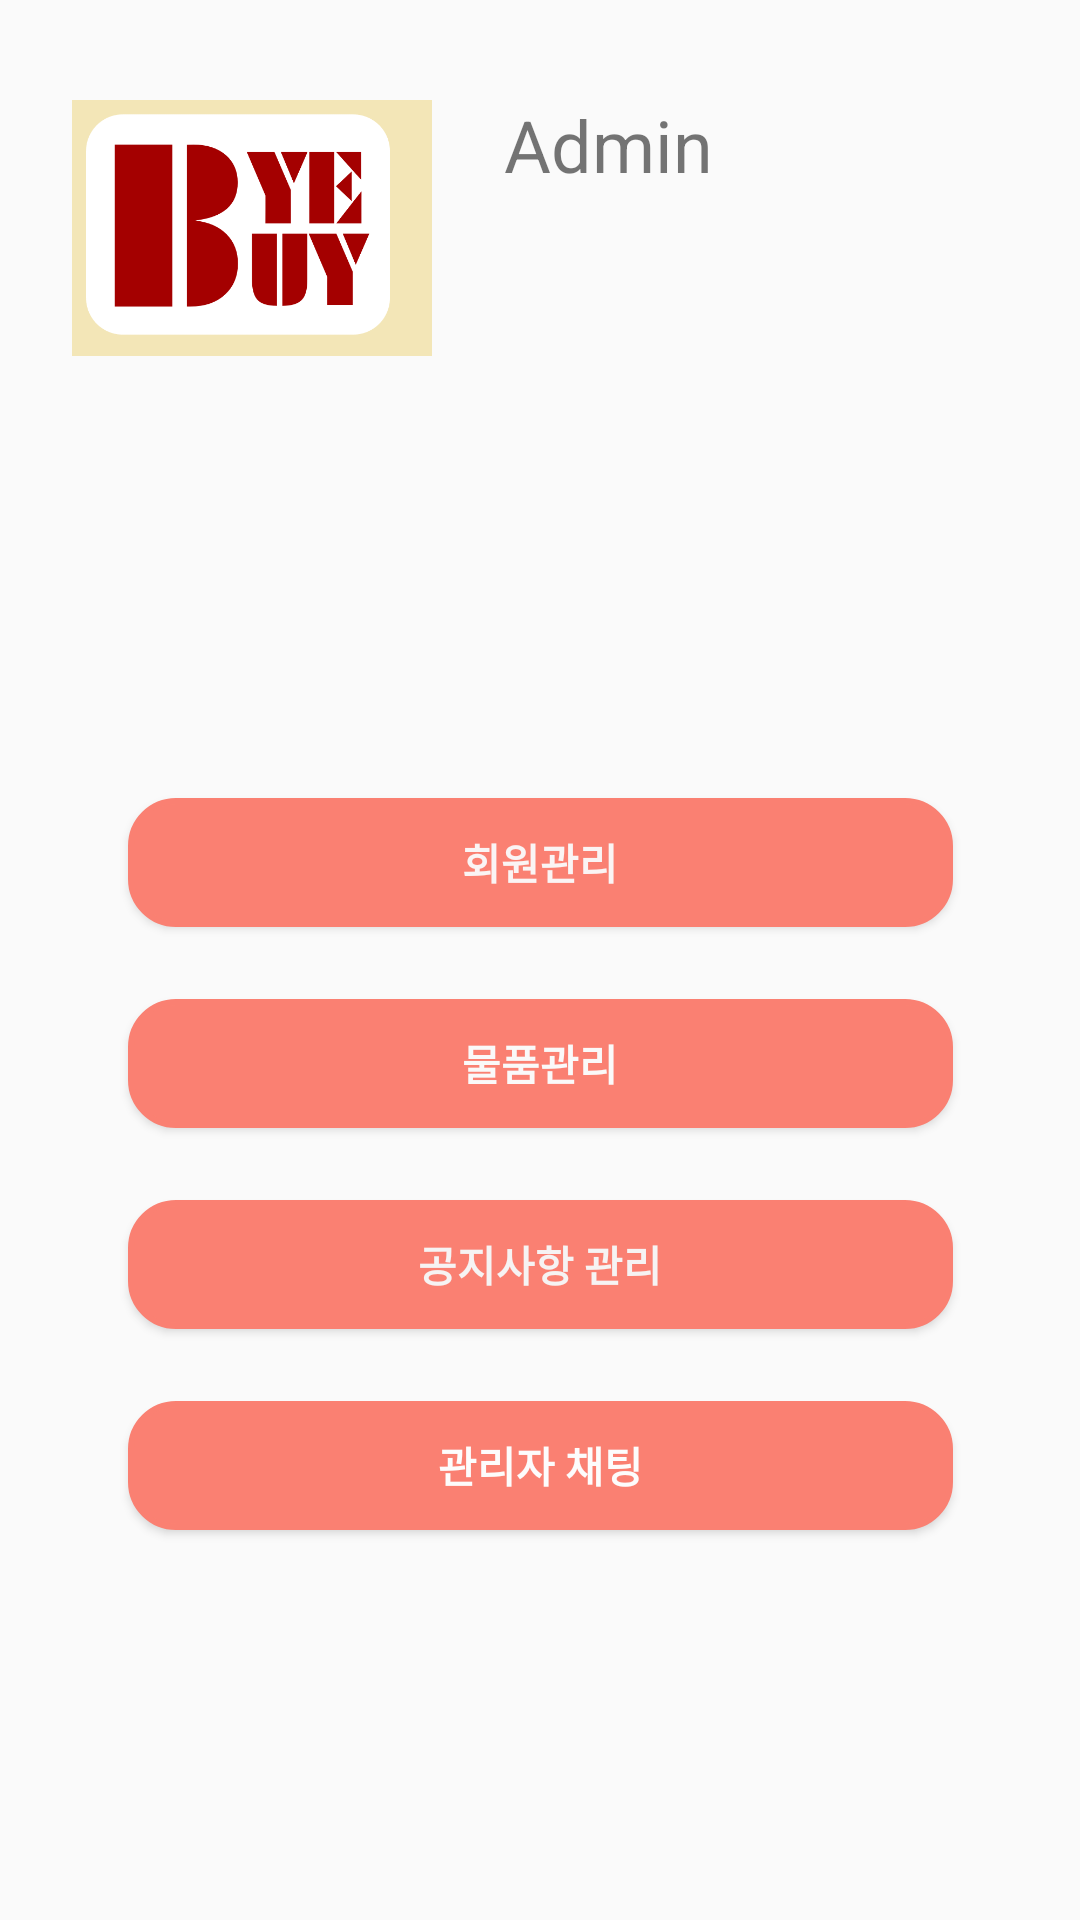

Here is an Android app screen rendered from its layout file. Give the layout XML and the strings, colors and styles it references.
<!-- AndroidManifest.xml: application theme AppTheme -->
<!-- res/layout/activity_admin_main.xml -->
<?xml version="1.0" encoding="utf-8"?>
<androidx.constraintlayout.widget.ConstraintLayout xmlns:android="http://schemas.android.com/apk/res/android"
    xmlns:app="http://schemas.android.com/apk/res-auto"
    xmlns:tools="http://schemas.android.com/tools"
    android:layout_width="match_parent"
    android:layout_height="match_parent"
    tools:context=".AdminMain">


    <ImageView
        android:id="@+id/imageView3"
        android:layout_width="120dp"
        android:layout_height="120dp"
        android:layout_marginStart="24dp"
        android:layout_marginLeft="24dp"
        android:layout_marginTop="16dp"
        app:layout_constraintStart_toStartOf="parent"
        app:layout_constraintTop_toTopOf="parent"
        app:srcCompat="@drawable/logo_main" />

    <TextView
        android:id="@+id/tv_adminID"
        android:layout_width="wrap_content"
        android:layout_height="wrap_content"
        android:layout_marginStart="24dp"
        android:layout_marginLeft="24dp"
        android:layout_marginTop="32dp"
        android:text="Admin"
        android:textSize="24sp"
        app:layout_constraintStart_toEndOf="@+id/imageView3"
        app:layout_constraintTop_toTopOf="parent" />

    <Button
        android:id="@+id/btn_member"
        android:layout_width="275dp"
        android:layout_height="43dp"
        android:layout_marginTop="130dp"
        android:background="@drawable/buttonrectangle"
        android:text="회원관리"
        android:textColor="#FAF4F4"
        android:textStyle="bold"
        app:layout_constraintEnd_toEndOf="parent"
        app:layout_constraintStart_toStartOf="parent"
        app:layout_constraintTop_toBottomOf="@+id/imageView3" />

    <Button
        android:id="@+id/btn_goods"
        android:layout_width="275dp"
        android:layout_height="43dp"
        android:layout_marginTop="24dp"
        android:background="@drawable/buttonrectangle"
        android:text="물품관리"
        android:textColor="#FAF9F9"
        android:textStyle="bold"
        app:layout_constraintEnd_toEndOf="parent"
        app:layout_constraintStart_toStartOf="parent"
        app:layout_constraintTop_toBottomOf="@+id/btn_member" />

    <Button
        android:id="@+id/btn_notice"
        android:layout_width="275dp"
        android:layout_height="43dp"
        android:layout_marginTop="24dp"
        android:background="@drawable/buttonrectangle"
        android:text="공지사항 관리"
        android:textColor="#F6F3F3"
        android:textStyle="bold"
        app:layout_constraintEnd_toEndOf="parent"
        app:layout_constraintStart_toStartOf="parent"
        app:layout_constraintTop_toBottomOf="@+id/btn_goods" />

    <Button
        android:id="@+id/btn_admin_chat"
        android:layout_width="275dp"
        android:layout_height="43dp"
        android:layout_marginTop="24dp"
        android:background="@drawable/buttonrectangle"
        android:text="관리자 채팅"
        android:textColor="#FDFCFC"
        android:textStyle="bold"
        app:layout_constraintEnd_toEndOf="parent"
        app:layout_constraintStart_toStartOf="parent"
        app:layout_constraintTop_toBottomOf="@+id/btn_notice" />

</androidx.constraintlayout.widget.ConstraintLayout>
<!-- resources referenced by this layout -->
<resources>
  <!-- drawable buttonrectangle (drawable) -->
  <?xml version="1.0" encoding="utf-8"?>
  <shape xmlns:android="http://schemas.android.com/apk/res/android">
      android:shape="rectangle" android:padding = "10dp">
      <solid android:color="#FA8072"></solid>
      <corners
          android:bottomLeftRadius="15dp"
          android:bottomRightRadius="15dp"
          android:topLeftRadius="15dp"
          android:topRightRadius="15dp"></corners>
      <stroke android:width="2dp"
          android:color="#FA8072"></stroke>
  </shape>
  <!-- drawable logo_main: png bitmap (drawable, 18245 bytes) -->
  <style name="AppTheme" parent="Theme.AppCompat.Light.DarkActionBar">
  
          <item name="windowActionBar">false</item>
          <item name="windowNoTitle">true</item>
          
          <item name="colorPrimary">@color/colorPrimary</item>
          <item name="colorPrimaryDark">@color/colorPrimaryDark</item>
          <item name="colorAccent">@color/colorAccent</item>
      </style>
  <!-- not gathered from this repository: default colours our renderer supplied (Android Studio template values) -->
  <color name="colorPrimary">#FF6200EE</color>
  <color name="colorPrimaryDark">#FF3700B3</color>
  <color name="colorAccent">#FF03DAC5</color>
</resources>
